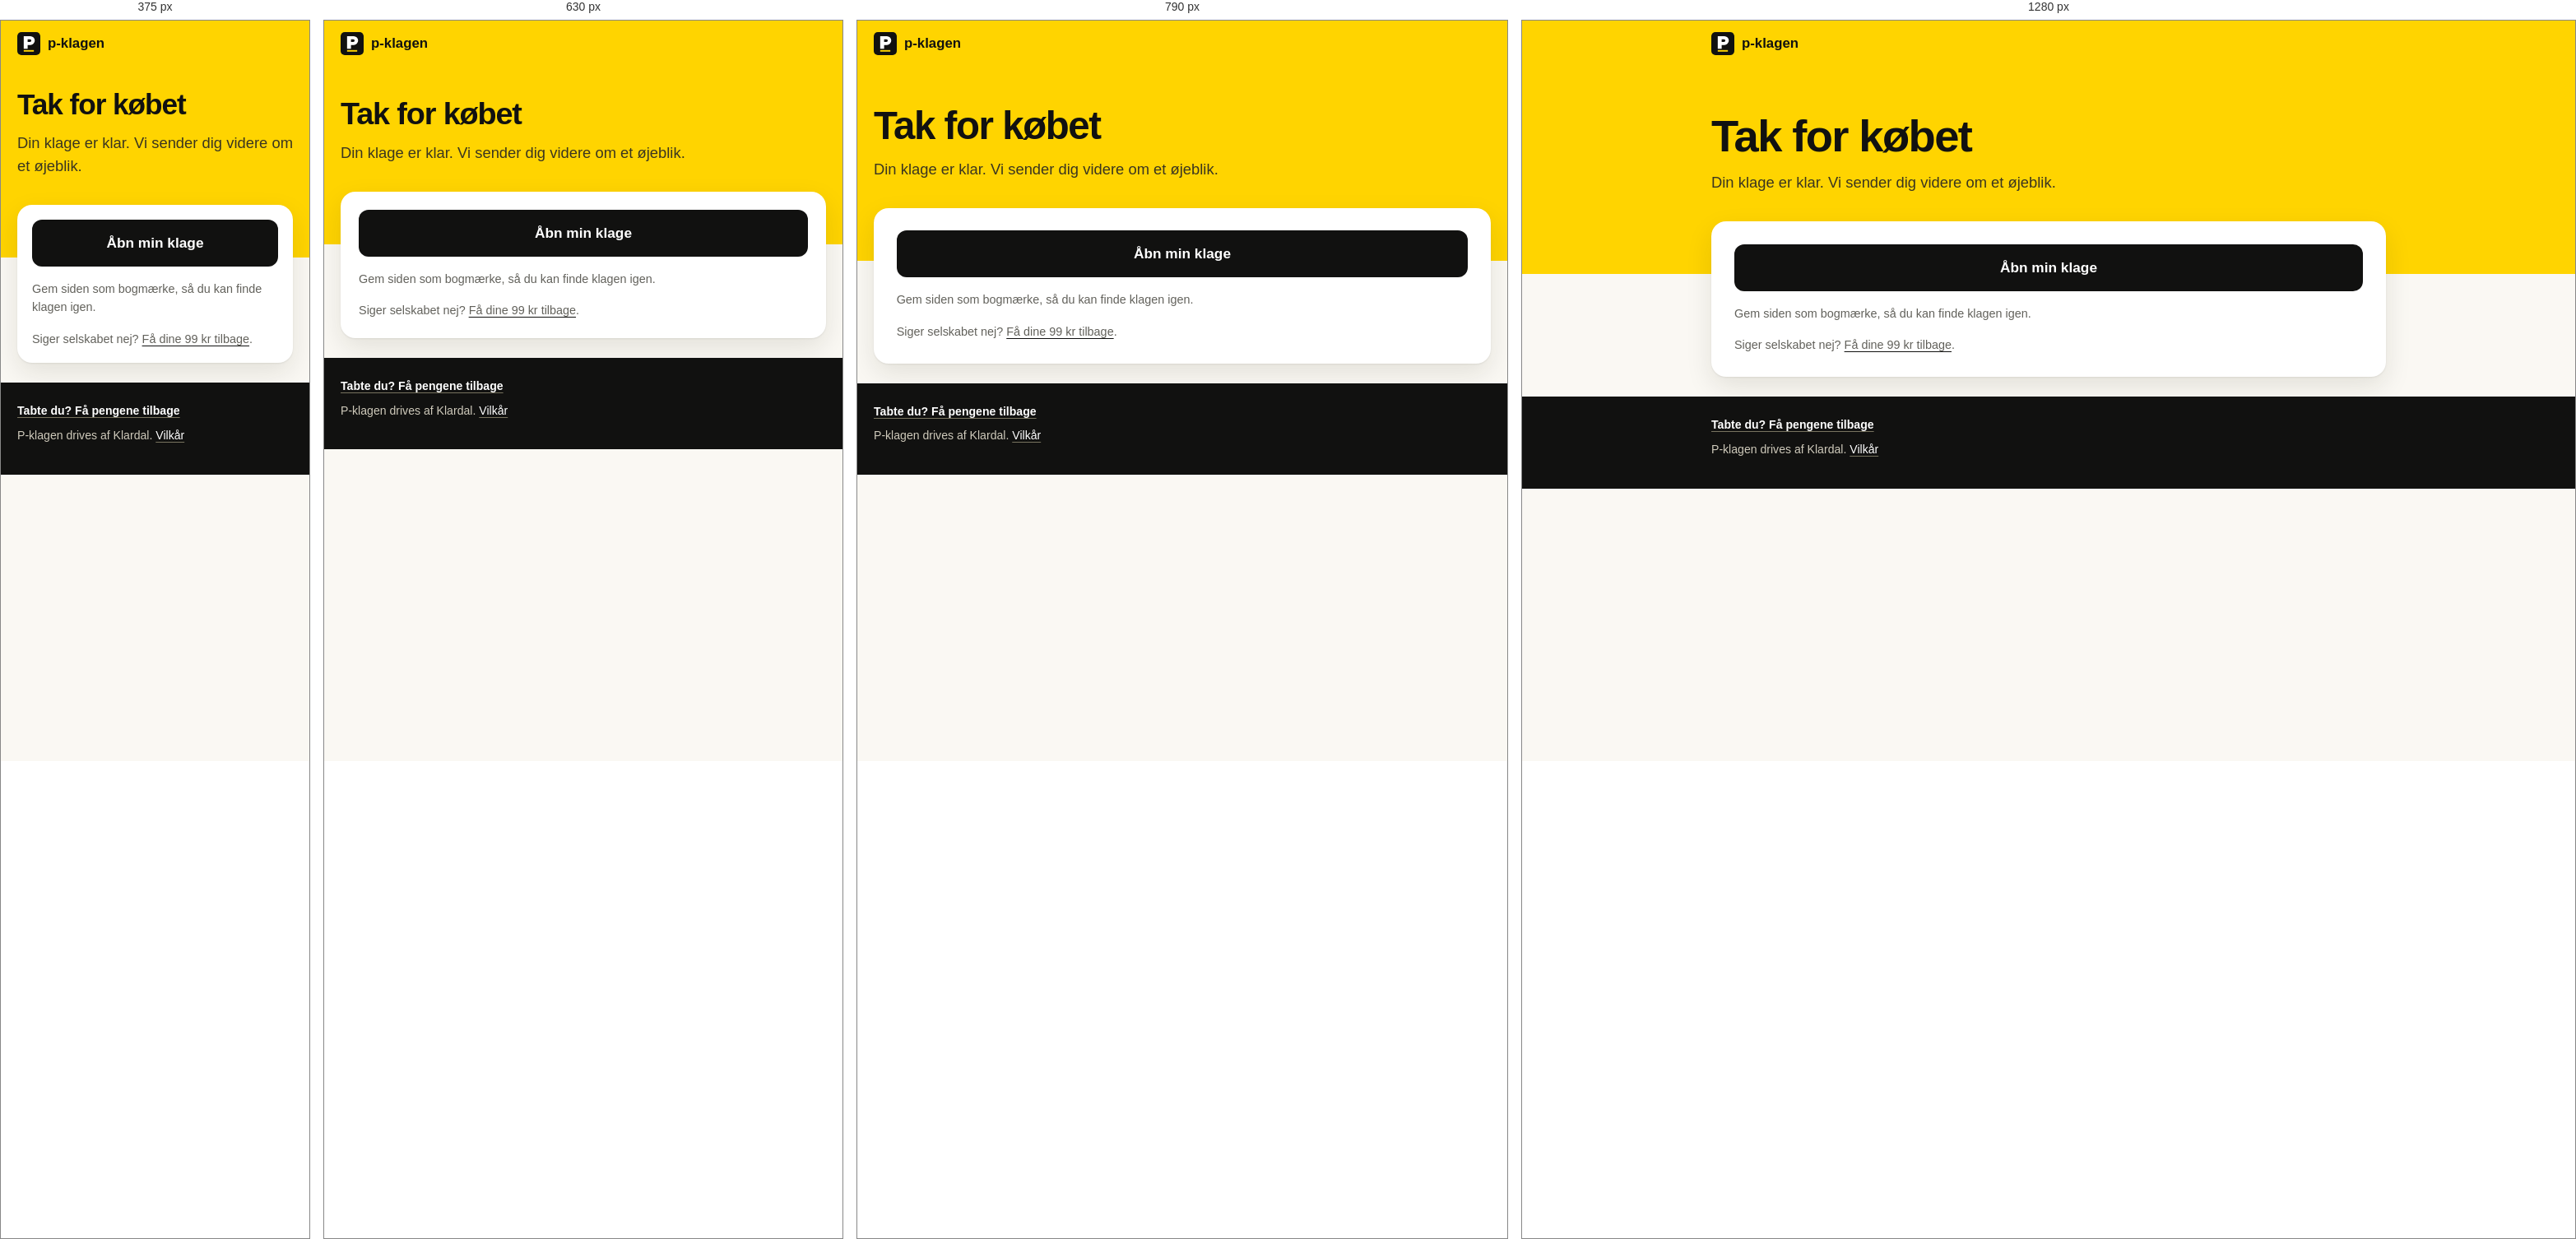
Rendered at 375 px, 630 px, 790 px and 1280 px, left to right.

<!-- file: tak.html -->
<!doctype html><html lang="da"><head><!-- Google tag (consent mode: ingen cookies uden samtykke) -->
<script async src="https://www.googletagmanager.com/gtag/js?id=AW-18561853822"></script>
<script>window.dataLayer=window.dataLayer||[];function gtag(){dataLayer.push(arguments)}gtag('consent','default',{ad_storage:'denied',ad_user_data:'denied',ad_personalization:'denied',analytics_storage:'denied'});gtag('js',new Date());gtag('config','AW-18561853822',{page_location:location.origin+location.pathname});</script>
<meta charset="utf-8"><meta name="viewport" content="width=device-width,initial-scale=1"><meta name="color-scheme" content="light"><meta name="robots" content="noindex,nofollow"><link rel="preconnect" href="https://fonts.googleapis.com"><link rel="stylesheet" href="https://fonts.googleapis.com/css2?family=Archivo:wdth,wght@62..125,500..800&family=IBM+Plex+Mono:wght@500;600&family=IBM+Plex+Sans:wght@400;500;600&family=Source+Serif+4:opsz,wght@8..60,400;8..60,700&display=swap"><link rel="stylesheet" href="style.css?v=17">
<title>Tak for købet – P-klagen</title>
<link rel="icon" href="/favicon.svg" type="image/svg+xml">
</head><body class="narrow"><header class="top"><div class="in"><a class="logo" href="./"><span>p-klagen</span></a></div></header>
<main>
<section class="hero"><div class="in">
<h1 id="h">Tak for købet</h1>
<p class="sub" id="s">Din klage er klar. Vi sender dig videre om et øjeblik.</p>
</div></section>
<section class="in tool"><div class="card"><div class="wiz">
<a class="btn wide" id="go" href="klage-p9w4x7.html">Åbn min klage</a>
<p class="small" id="n">Gem siden som bogmærke, så du kan finde klagen igen.</p>
<p class="small" id="pt">Siger selskabet nej? <a href="penge-tilbage.html">Få dine 99 kr tilbage</a>.</p>
</div></div></section>
</main>
<footer><div class="in"><p><a href="penge-tilbage.html"><b>Tabte du? Få pengene tilbage</b></a></p><p>P-klagen drives af Klardal. <a href="vilkaar.html">Vilkår</a></p></div></footer>
<script>
// Stripe sender køberen hertil med ?s={CHECKOUT_SESSION_ID}. Siden låser klagen op i browseren og måler købet.
// LABEL: sæt konverteringens label fra Google Ads ind her. Uden label måles købet som sidevisning af tak.html.
var LABEL='';
(function(){var m=/[?&]s=(cs_[A-Za-z0-9_]+)/.exec(location.search),s=m&&m[1];
if(!s){document.getElementById('h').textContent='Vi kan ikke se et køb';document.getElementById('s').textContent='Du kommer hertil, når du har betalt. Har du betalt og ser dette, så skriv til os, så hjælper vi dig.';var g=document.getElementById('go');g.textContent='Tag tjekket';g.href='./';document.getElementById('n').hidden=true;document.getElementById('pt').hidden=true;return}
var ny=true;try{ny=localStorage.getItem('pklagen-kob')!==s;localStorage.setItem('pklagen-betalt','1');localStorage.setItem('pklagen-kob',s)}catch(e){}
if(ny&&LABEL)gtag('event','conversion',{send_to:'AW-18561853822/'+LABEL,value:99,currency:'DKK',transaction_id:s});
var u='klage-p9w4x7.html?b='+encodeURIComponent(s);document.getElementById('go').href=u;setTimeout(function(){location.replace(u)},2500)})();
</script>
</body></html>


/* @media block from style.css */
@media (max-width:860px){.hero.split .in{grid-template-columns:1fr}}

/* @media block from style.css */
@media (max-width:700px){.two{grid-template-columns:1fr}.two>div+div{border-left:0;border-top:1.5px solid var(--ink)}}

/* @media block from style.css */
@media (max-width:760px){.steps3{grid-template-columns:1fr;border-top:0}.steps3 div{border-top:1px solid var(--line);padding:16px 0}.steps3 div:first-child{border-top:1.5px solid var(--ink)}}

/* @media block from style.css */
@media (max-width:820px){.buy{grid-template-columns:1fr}}

/* @media block from style.css */
@media (max-width:560px){.grid2{grid-template-columns:1fr}}

/* @media block from style.css */
@media(min-width:720px){.how{grid-template-columns:repeat(3,1fr)}}